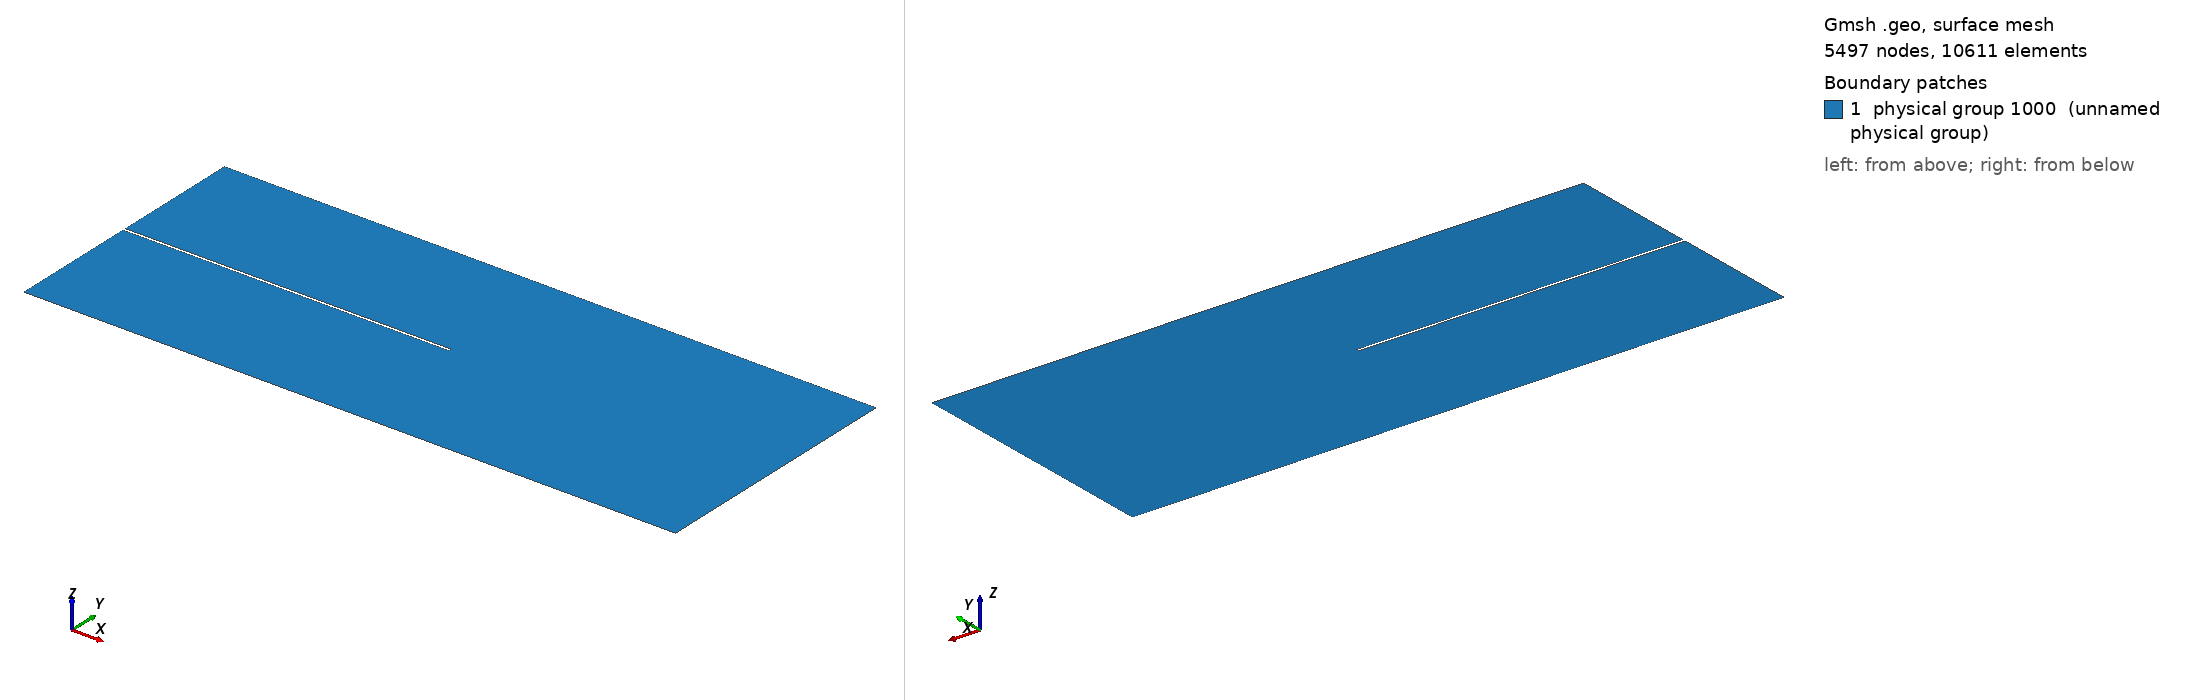

Gmsh geometry script, surface-meshed: 5497 nodes, 10611 surface elements. Boundary patches (legend numbers): 1 physical group 1000 (unnamed physical group). Left view from above one corner, right view from below the opposite corner. Legend entries are the model's physical surfaces. The drawing asked Gmsh for element sizes between 1% and 20% of the model's largest extent; the script's own settings can give other sizes.

=== PhaFiDyn_Branch.geo (drawn) ===
lc = .25e-3;
E = 32e9;
Gc = 3;
sigc = (27/256*E*Gc/lc)^0.5;
Printf("PF-CZM >> sigc [Pa] = %f", sigc);
Printf("PF-CZM >> sigc [Pa] = %f", 6.36e7);

lc = 5e-4;
Printf("PF-CZM >> lc [mm] = %f", lc);
Printf("PF-CZM >> 2D [mm] = %f", 3.14*lc);

//Maillage homogène Ratio={2, 4, 5, 6 , 7, 10, 15, 20} 

Ratio = 4.;     
h = lc/Ratio;
Ratio = 4;     
hf = lc/Ratio;

Printf("PF >> Ratio = %f", Ratio);
Printf("PF>> hc [mm] = %f", h);
Printf("PF >> hf [mm] = %f", hf);

L = 0.100;      // Longueur
W = 0.04;    // largeur

load = lc;  //loading Zone


Point(01) = {    -L/2,     -W/2,     0,      h   };
Point(02) = {     L/2,     -W/2,     0,      hf   };
Point(03) = {     L/2,      W/2,     0,      hf   };
Point(04) = {    -L/2,      W/2,     0,      h   };

//Point(05) = {     L/4,      W/2,     0,      hf   };
//Point(06) = {    L/4,      -W/2,     0,      hf   };


//Notch

a     = L/2;    b = 5e-4;

Point(10) = {   -(L/2)  ,       -b/2    ,        0,       hf      };
Point(11) = {   0 ,    b/2 ,        0,       lc/2      };

Point(13) = {    -(L/2)     ,     b/2   ,        0,       hf      };


Point(14) = {   0,       -b/2    ,        0,       lc/2      };

//+
Line(1) = {1, 2};
//+
Line(2) = {2, 3};
//+
Line(3) = {3, 4};
//+
Line(6) = {14, 11};
Line(7) = {14, 10};

//+
Line(8) = {11, 13};
//+
Line(9) = {13, 4};
//+
//+
Line(11) = {1, 10};

//+

Curve Loop(1) = {3, -9, -8, -6, 7, -11, 1, 2};
//+
Plane Surface(1) = {1};

Physical Surface(1000) = {1};//+


Physical Curve(100) = {3}; // Top
Physical Curve(200) = {1}; // Bot
Physical Curve(300) = {8, 6, 7}; // Fissure
Physical Curve(400) = {11, 9, 2}; // other edge
//+
